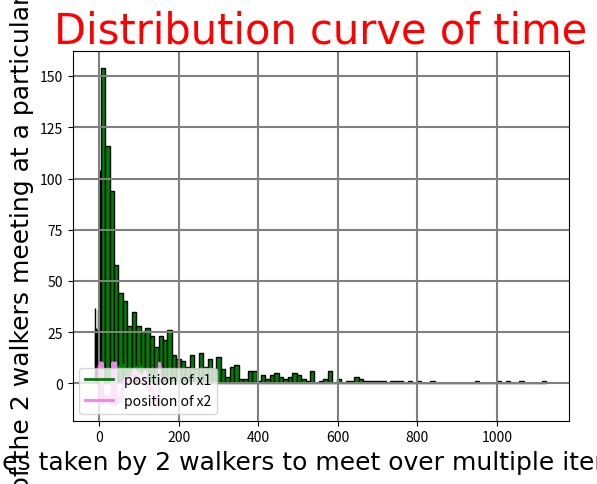

Reproduce this figure in Python.
import random as rnd
import time
import matplotlib.pyplot as plt

class lattice:
    rnd.seed(time.time())
    __N = pow(10, 6)
    __lowlim = -10
    __uplim = 10

    def action(self, pos1, pos2):
        r1 = rnd.uniform(0.0, 1.0)
        r2 = rnd.uniform(0.0, 1.0)
        if (r1 >= 0 and r1 < 0.5):
            pos1 -= 1
        else:
            pos1 += 1

        if (r2 >= 0 and r2 < 0.5):
            pos2 -= 1
        else:
            pos2 += 1

        pos = [pos1, pos2]
        return pos
    
    def iteration(self):
        flag = False
        x1 = 0
        x2 = 8
        count = 0
        Time = []
        positions1 = []
        positions2 = []
        for i in range(0, self.__N):
            positions1.append(x1)
            positions2.append(x2)
            Time.append(count)
            if (flag == True):
                break
            pos = self.action(x1, x2)
            if (pos[0] < self.__lowlim):
                x1 = 10
                x2 = pos[1]
            elif (pos[0] > self.__uplim):
                x1 = -10
                x2 = pos[1]
            elif (pos[1] < self.__lowlim):
                x1 = pos[0]
                x2 = 10
            elif (pos[1] > self.__uplim):
                x1 = pos[0]
                x2 = -10
            else:
                x1 = pos[0]
                x2 = pos[1]
            count += 1
            if (x1 == x2):
                flag = True

        values = [positions1, positions2, Time]
        return values

    def plot(self):
        values = self.iteration()
        meet_point = values[0][-1]
        meet_time = values[2][-1]
        print(f"The point at which the 2 random walkers, which are seperated by a distance of 8 meters, meet is {meet_point} meters from the position of 1st walker and at time {meet_time} seconds")
        plt.title("Plot of position of two random walkers in 1D lattice", fontdict={'family':'Times New Roman', 'color':'red', 'size':30})
        plt.xlabel("time in seconds", fontdict={'family':'Times New Roman', 'color':'black', 'size':18})
        plt.ylabel("position of random walkers in meters", fontdict={'family':'Times New Roman', 'color':'black', 'size':18})
        plt.grid(True, color='gray', linewidth=1.5)
        plt.plot(values[2], values[0], color='green', linewidth=2.0, label="position of x1")
        plt.plot(values[2], values[1], color='violet', linewidth=2.0, label="position of x2")
        plt.legend(loc="lower left")
        plt.show()

    def multiple(self):
        sumt = 0
        sump = 0
        for j in range(0, 1000):
            values = self.iteration()
            sumt += values[2][-1]
            sump += values[0][-1]
        
        mean_position = sump/1000
        mean_time = sumt/1000
        mean_values = [mean_position, mean_time]
        return mean_values
        
    def historgam(self):
        times = []
        positions = []
        for k in range(0, 1000):
            values = self.iteration()
            times.append(values[2][-1])
            positions.append(values[0][-1])
        
        plt.title("Distribution curve of position", fontdict={'family':'Times New Roman', 'color':'red', 'size':30})
        plt.xlabel("distances of the 2 walkers at multiple iterations", fontdict={'family':'Times New Roman', 'color':'black', 'size':18})
        plt.ylabel("frequency of the 2 walkers meeting at a distance range", fontdict={'family':'Times New Roman', 'color':'black', 'size':18})
        plt.grid(True, color='gray', linewidth=1.5)
        plt.hist(positions, bins=100, color='green', edgecolor="black")
        plt.show()

        plt.title("Distribution curve of time", fontdict={'family':'Times New Roman', 'color':'red', 'size':30})
        plt.xlabel("times taken by 2 walkers to meet over multiple iterations", fontdict={'family':'Times New Roman', 'color':'black', 'size':18})
        plt.ylabel("frequency of the 2 walkers meeting at a particular time range", fontdict={'family':'Times New Roman', 'color':'black', 'size':18})
        plt.grid(True, color='gray', linewidth=1.5)
        plt.hist(times, bins=100, color='green', edgecolor='black')
        plt.show()

print("This program will show the plot of position vs time for 2 1D random walkers  and where they intersect")
version = lattice()
version.plot()
values = version.multiple()
version.historgam()
print(f"The mean time for the meeting of the 2 random walkers seperated by a distance of 8 meters is {values[1]} seconds and the mean position is {values[0]} meters from the start position of 1st random walker.")
